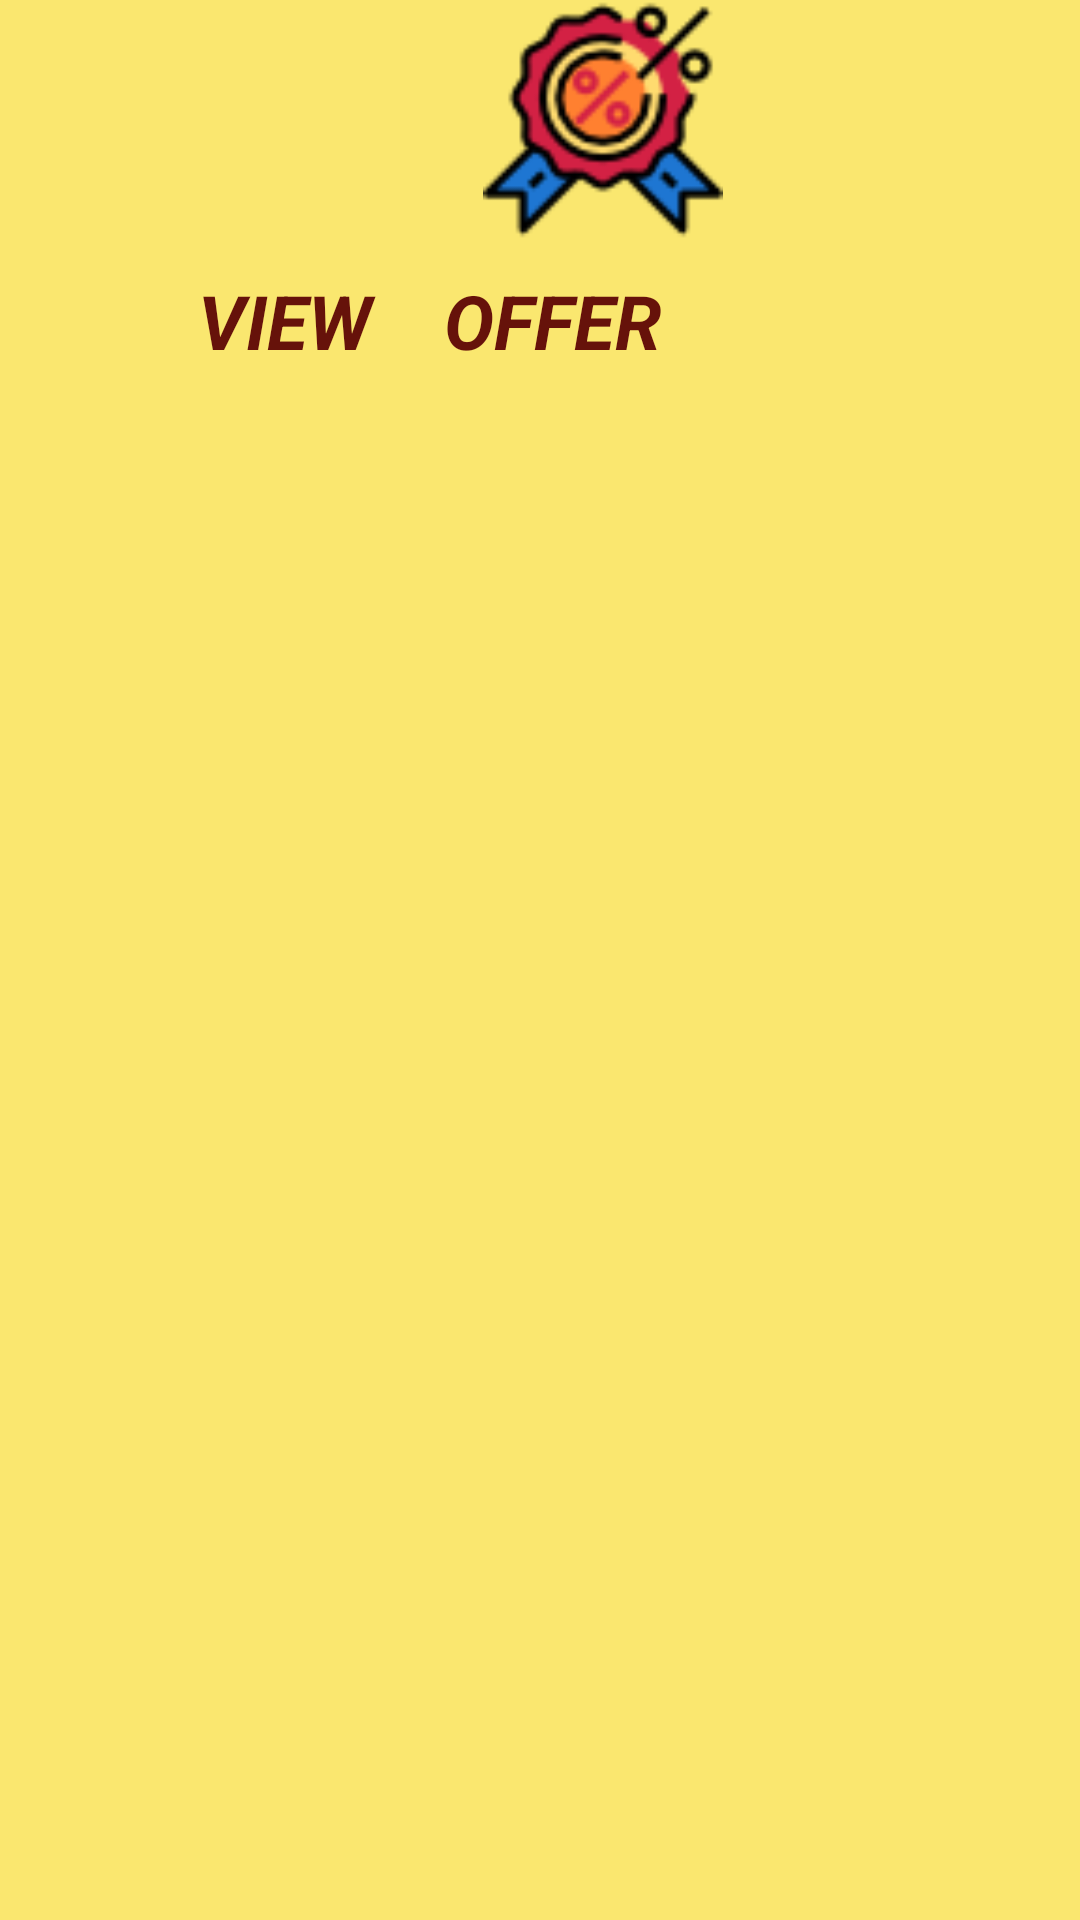

Layout XML and referenced resources for this Android screen:
<!-- AndroidManifest.xml: application theme AppTheme -->
<!-- res/layout/activity_view_offer.xml -->
<?xml version="1.0" encoding="utf-8"?>
<RelativeLayout xmlns:android="http://schemas.android.com/apk/res/android"
    xmlns:app="http://schemas.android.com/apk/res-auto"
    xmlns:tools="http://schemas.android.com/tools"
    android:layout_width="match_parent"
    android:background="@color/colorYellow"
    android:layout_height="match_parent"
    tools:context=".view_offer">

    <ImageView
        android:id="@+id/app_logo"
        android:layout_width="300dp"
        android:layout_height="80dp"
        android:layout_alignParentStart="true"
        android:layout_marginStart="51dp"
        android:layout_marginTop="0dp"
        android:src="@drawable/offer_logo" />

    <TextView
        android:id="@+id/text01"
        android:layout_width="220dp"
        android:layout_height="wrap_content"
        android:layout_alignParentTop="true"
        android:layout_alignParentEnd="true"
        android:layout_marginTop="90dp"
        android:layout_marginEnd="74dp"
        android:text="VIEW    OFFER"
        android:textAllCaps="true"
        android:textColor="@color/colorDred"
        android:textSize="25sp"
        android:textStyle="bold|italic" />

    <ListView
        android:id="@+id/list"
        android:layout_width="match_parent"
        android:layout_height="549dp"
        android:layout_marginTop="150dp"
        android:gravity="center"
        android:text="Manage Meal"
        android:textColor="@color/colorDred"

        app:layout_constraintStart_toStartOf="parent"
        app:layout_constraintTop_toTopOf="parent" />

</RelativeLayout>
<!-- resources referenced by this layout -->
<resources>
  <color name="colorDred">#F05C0404</color>
  <color name="colorYellow">#FAE76F</color>
  <!-- drawable offer_logo: png bitmap (drawable, 5006 bytes) -->
  <style name="AppTheme" parent="Theme.AppCompat.DayNight.NoActionBar">
          
          <item name="colorPrimary">@color/colorPrimary</item>
          <item name="colorPrimaryDark">@color/colorPrimaryDark</item>
          <item name="colorAccent">@color/colorAccent</item>
      </style>
  <color name="colorPrimary" />
  <color name="colorPrimaryDark" />
  <color name="colorAccent" />
</resources>
